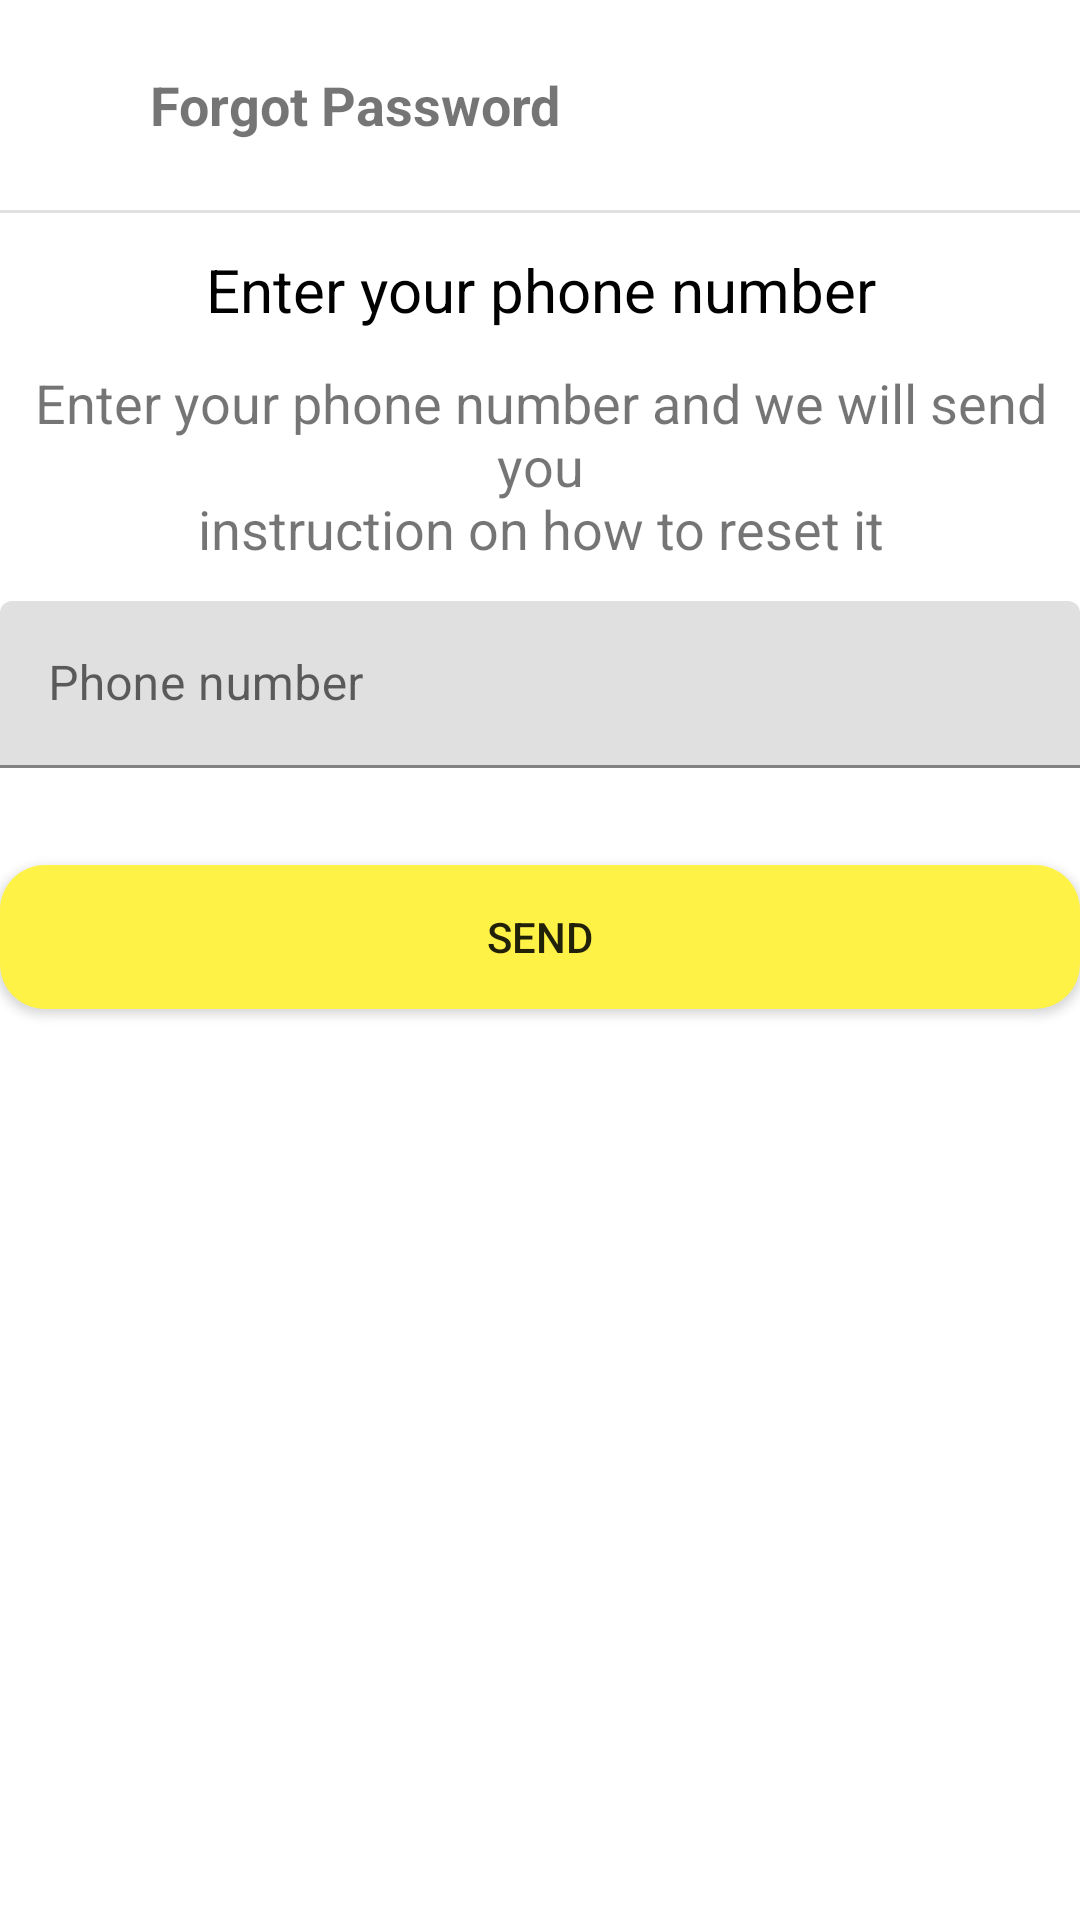

The Android layout XML behind this screen, and the referenced resources:
<!-- AndroidManifest.xml: application theme Theme.Tkppluas -->
<!-- res/layout/activity_forgot_pass.xml -->
<?xml version="1.0" encoding="utf-8"?>
<LinearLayout xmlns:android="http://schemas.android.com/apk/res/android"
    xmlns:app="http://schemas.android.com/apk/res-auto"
    xmlns:tools="http://schemas.android.com/tools"
    android:layout_width="match_parent"
    android:layout_height="match_parent"
    tools:context=".ForgotPassActivity"
    android:orientation="vertical"
    android:layout_margin="@dimen/margin_page">
    <LinearLayout
        android:layout_width="match_parent"
        android:layout_height="wrap_content"
        android:padding="@dimen/padding_item_small"
        android:gravity="center_vertical"
        android:orientation="horizontal">
        <ImageButton
            android:layout_width="30dp"
            android:layout_height="30dp"
            android:backgroundTint="@color/white"
            android:onClick="onBackBtnClicked"
            android:src="@drawable/ic_back"/>

        <TextView
            android:layout_width="wrap_content"
            android:layout_height="wrap_content"
            android:textSize="@dimen/text18"
            android:textStyle="bold"
            android:text="@string/forgot_pass" />
    </LinearLayout>

    <View
        android:id="@+id/divider"
        android:layout_width="match_parent"
        android:layout_height="1dp"
        android:background="?android:attr/listDivider" />
    <TextView
        android:layout_width="match_parent"
        android:layout_height="wrap_content"
        android:layout_marginTop="@dimen/margin_item_large"
        android:textSize="@dimen/text20"
        android:gravity="center_horizontal"
        android:textColor="@color/textColorBlack"
        android:text="@string/enter_phone_number"/>
    <TextView
        android:layout_width="match_parent"
        android:layout_height="wrap_content"
        android:layout_marginTop="@dimen/margin_item_large"
        android:textSize="@dimen/text18"
        android:gravity="center_horizontal"
        android:text="@string/enter_phone_number_instruction"/>
    <com.google.android.material.textfield.TextInputLayout
        android:id="@+id/text_input_layout_phone_number"
        android:layout_width="match_parent"
        android:layout_height="wrap_content"
        app:errorEnabled="true">
        <EditText
            android:id="@+id/etPhoneNumber"
            android:layout_width="match_parent"
            android:layout_height="wrap_content"
            android:layout_marginTop="@dimen/margin_item_large"
            android:ems="10"
            android:hint="@string/phone_number"
            android:inputType="phone"
            android:drawableEnd="@drawable/ic_phone"
            android:paddingHorizontal="@dimen/padding_item_small"/>
    </com.google.android.material.textfield.TextInputLayout>
    <Button
        android:layout_width="match_parent"
        android:layout_height="wrap_content"
        android:layout_marginTop="@dimen/margin_item_large"
        android:background="@drawable/style_button_bg"
        android:onClick="onSendClick"
        android:text="@string/send"/>
</LinearLayout>
<!-- resources referenced by this layout -->
<resources>
  <color name="textColorBlack">#FF000000</color>
  <color name="white">#FFFFFFFF</color>
  <dimen name="margin_item_large">12sp</dimen>
  <dimen name="margin_page">10sp</dimen>
  <dimen name="padding_item_small">20dp</dimen>
  <dimen name="text18">18sp</dimen>
  <dimen name="text20">20sp</dimen>
  <!-- drawable style_button_bg (drawable) -->
  <?xml version="1.0" encoding="utf-8"?>
  <shape xmlns:android="http://schemas.android.com/apk/res/android">
      <solid
          android:color="@color/main_yellow_color"/>
      <corners
          android:radius="15dp"/>
  </shape>
  <string name="enter_phone_number">Enter your phone number</string>
  <string name="enter_phone_number_instruction">Enter your phone number and we will send you\ninstruction on how to reset it</string>
  <string name="forgot_pass">Forgot Password</string>
  <string name="phone_number">Phone number</string>
  <string name="send">Send</string>
  <style name="Theme.Tkppluas" parent="Theme.MaterialComponents.DayNight.NoActionBar">
          
          <item name="colorPrimary">@color/main_yellow_color</item>
          <item name="colorPrimaryVariant">@color/grey</item>
          <item name="colorOnPrimary">@color/black</item>
          
          <item name="colorSecondary">@color/teal_200</item>
          <item name="colorSecondaryVariant">@color/teal_700</item>
          <item name="colorOnSecondary">@color/black</item>
          
          <item name="android:statusBarColor" tools:targetApi="l">?attr/colorPrimaryVariant</item>
          
          
          
      </style>
  <color name="main_yellow_color">#FFF246</color>
  <color name="grey">#707070</color>
  <color name="black">#FF000000</color>
  <color name="teal_200">#FF03DAC5</color>
  <color name="teal_700">#FF018786</color>
</resources>
